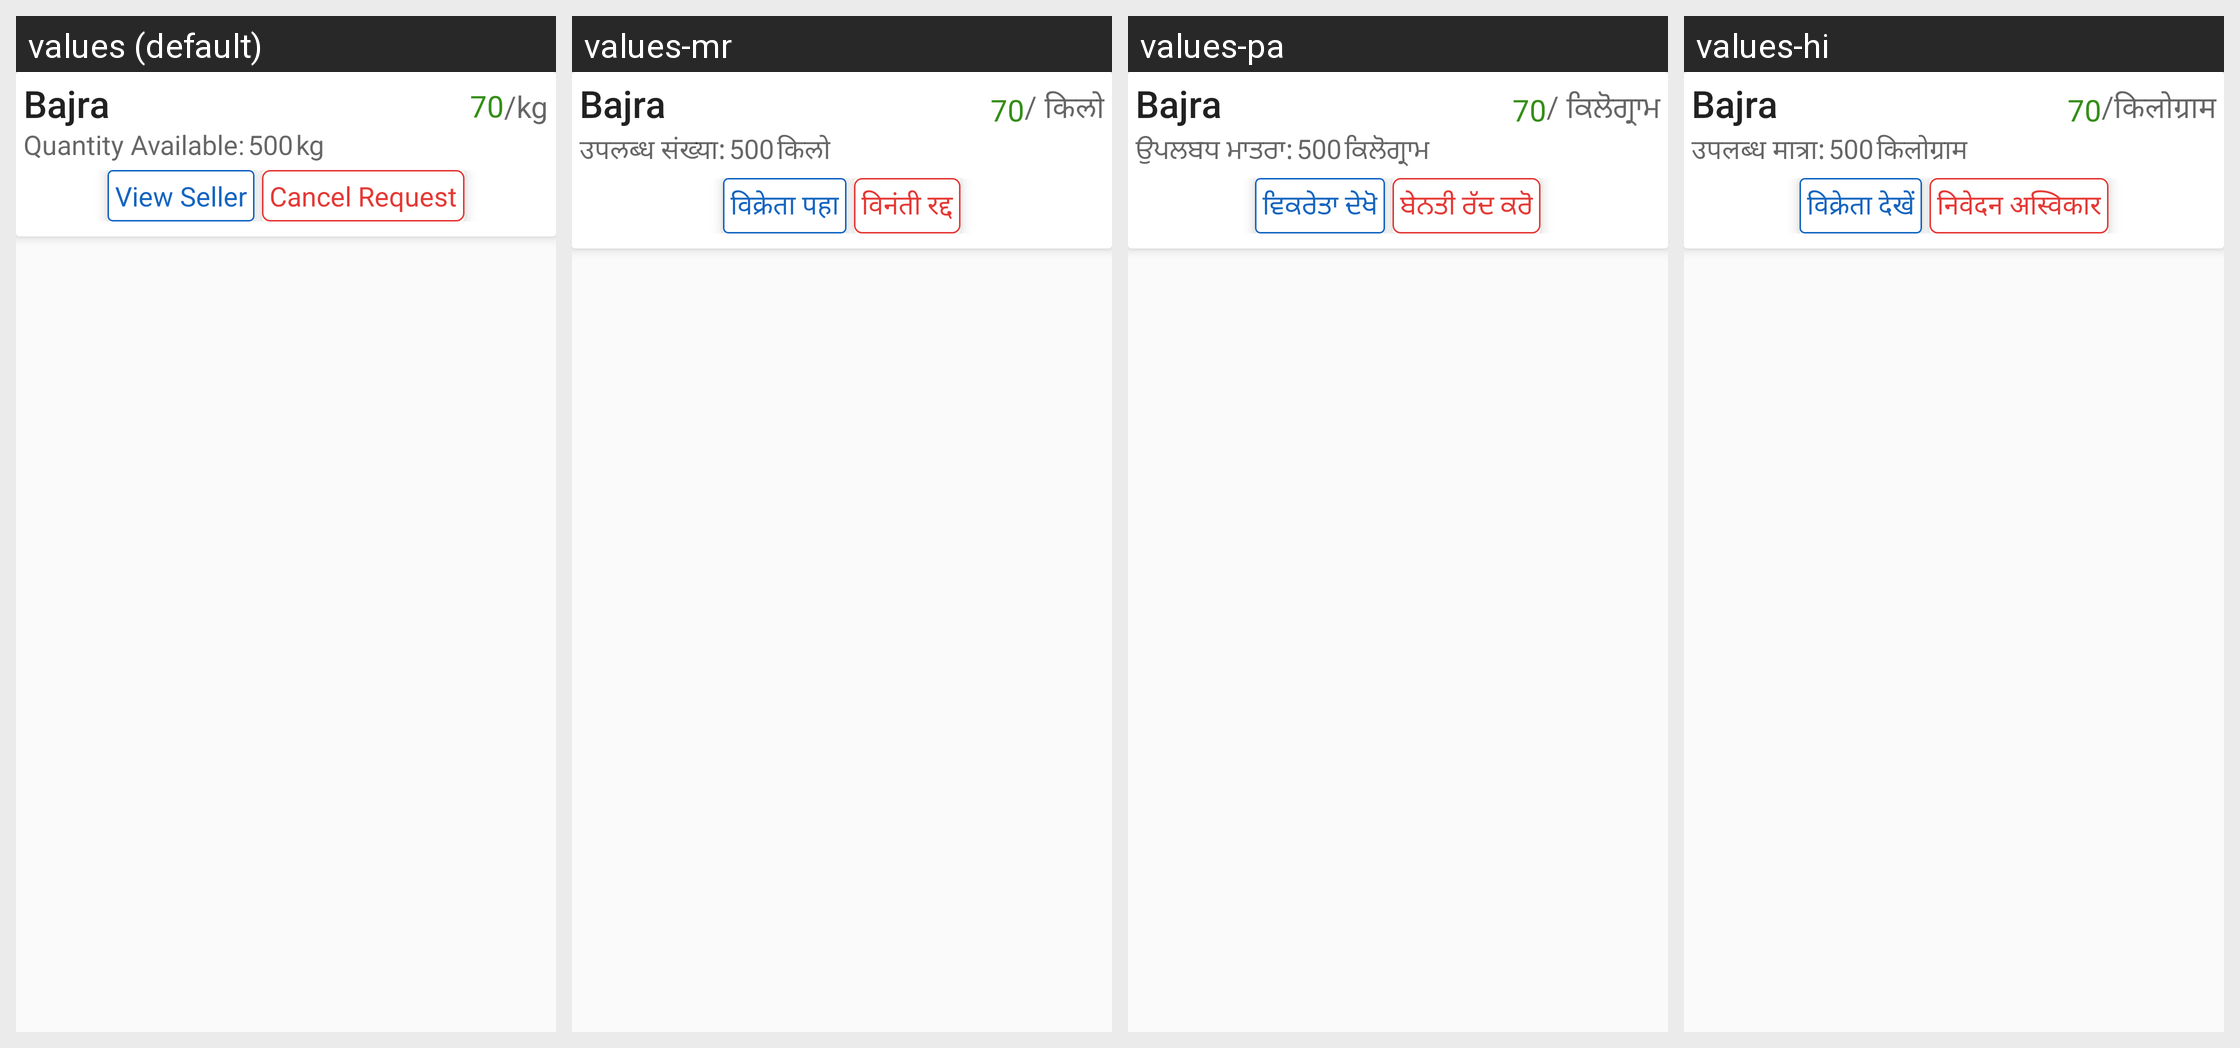

This grid shows one Android layout under several languages. Give, for every string resource on the screen, its name, the default text and each shown locale's text.
Android screen res/layout/purchase_request_item.xml rendered under 4 locales, left to right: values (default), values-mr, values-pa, values-hi. Device: Nexus 5 (rendered at 1080×1920; each locale shown at half size, 540×960, under a caption strip naming it); theme AppTheme.
Other locales in the repository, not shown: values-sd, values-ta, values-te.
Strings drawn on this screen, with the default value and each locale's value (text and hints the layout hard-codes, and strings that could not be matched under every locale, appear in the picture but are not listed):

cropName
  values: Bajra
  values-mr: Bajra
  values-pa: Bajra
  values-hi: Bajra

cropPrice
  values: 70
  values-mr: 70
  values-pa: 70
  values-hi: 70

per_kg
  values: /kg
  values-mr: / किलो
  values-pa: / ਕਿਲੋਗ੍ਰਾਮ
  values-hi: /किलोग्राम

quantity_available
  values: Quantity Available:
  values-mr: उपलब्ध संख्या:
  values-pa: ਉਪਲਬਧ ਮਾਤਰਾ:
  values-hi: उपलब्ध मात्रा:

cropQuantity
  values: 500
  values-mr: 500
  values-pa: 500
  values-hi: 500

kg
  values: kg
  values-mr: किलो
  values-pa: ਕਿਲੋਗ੍ਰਾਮ
  values-hi: किलोग्राम

seller_details
  values: View Seller
  values-mr: विक्रेता पहा
  values-pa: ਵਿਕਰੇਤਾ ਦੇਖੋ
  values-hi: विक्रेता देखें

cancel_request
  values: Cancel Request
  values-mr: विनंती रद्द
  values-pa: ਬੇਨਤੀ ਰੱਦ ਕਰੋ
  values-hi: निवेदन अस्विकार
